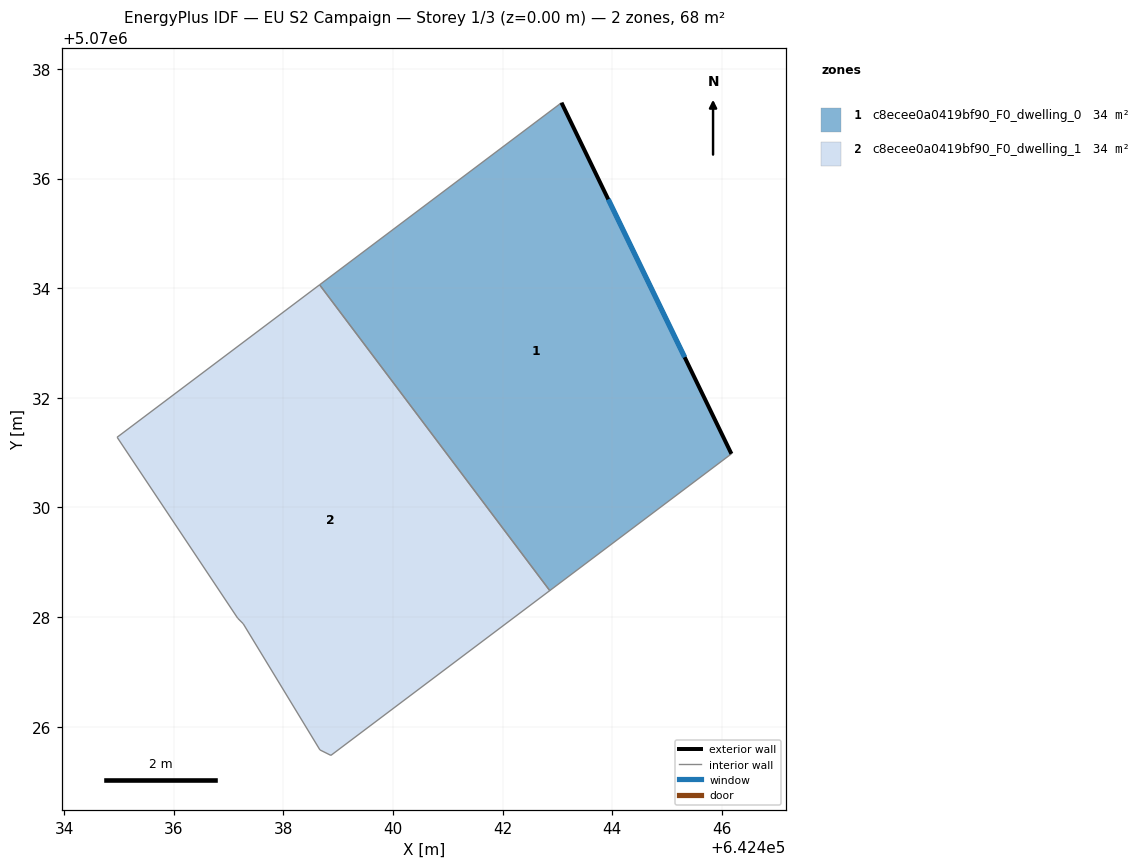
=== STOREY PLAN SPEC (per zone: floor XY polygon, exterior-wall plan segments, windows/doors) ===
zone 1: c8ecee0a0419bf90_F0_dwelling_0  (33.8 m²)
  floor: (642443.07, 5070037.38) (642446.18, 5070030.98) (642442.86, 5070028.48) (642438.66, 5070034.06)
  exterior wall: (642446.18, 5070030.98) – (642443.07, 5070037.38)  [7.1 m]
    window: (642445.32, 5070032.74) – (642443.93, 5070035.62)  [4.3 m²]
  interior walls: 3
zone 2: c8ecee0a0419bf90_F0_dwelling_1  (33.8 m²)
  floor: (642438.66, 5070034.06) (642442.86, 5070028.48) (642438.87, 5070025.48) (642438.67, 5070025.58) (642437.27, 5070027.88) (642437.17, 5070027.98) (642434.97, 5070031.28)
  interior walls: 7

=== DERIVED (storey summary) ===
Building: EU S2 Campaign
Storey: 1 of 3  (floor level z = 0.00 m)
Storey gross floor area: 67.5 m²
Zones on this storey: 2
  - c8ecee0a0419bf90_F0_dwelling_0: floor 33.8 m²; exterior wall 7.1 m (21.3 m²); 1 window(s) 4.3 m²; WWR 20.2%
  - c8ecee0a0419bf90_F0_dwelling_1: floor 33.8 m²
Zone adjacency (shared interzone walls):
  - c8ecee0a0419bf90_F0_dwelling_0 ↔ c8ecee0a0419bf90_F0_dwelling_1